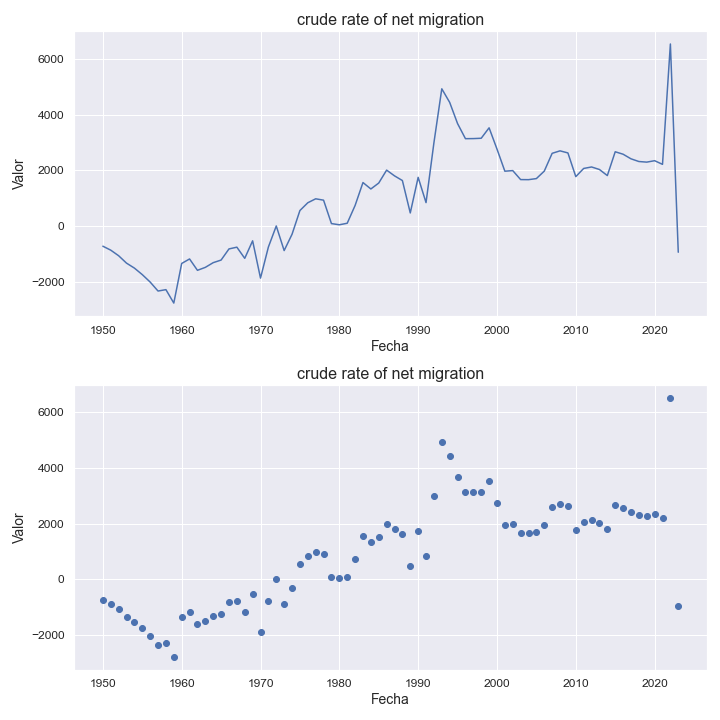

The file beside this chart, header and first rows:
indicatorshortname, locationid, location, iso2, timeid, time, value
crude rate of net migration, 643, russian federation, ru, 1, 1950, -727.0
crude rate of net migration, 643, russian federation, ru, 2, 1951, -869.0
crude rate of net migration, 643, russian federation, ru, 3, 1952, -1069
crude rate of net migration, 643, russian federation, ru, 4, 1953, -1335
crude rate of net migration, 643, russian federation, ru, 5, 1954, -1513
crude rate of net migration, 643, russian federation, ru, 6, 1955, -1747
crude rate of net migration, 643, russian federation, ru, 7, 1956, -2014
crude rate of net migration, 643, russian federation, ru, 8, 1957, -2337
crude rate of net migration, 643, russian federation, ru, 9, 1958, -2287
crude rate of net migration, 643, russian federation, ru, 10, 1959, -2769
crude rate of net migration, 643, russian federation, ru, 11, 1960, -1347
crude rate of net migration, 643, russian federation, ru, 12, 1961, -1185
crude rate of net migration, 643, russian federation, ru, 13, 1962, -1593
crude rate of net migration, 643, russian federation, ru, 14, 1963, -1487
crude rate of net migration, 643, russian federation, ru, 15, 1964, -1318
crude rate of net migration, 643, russian federation, ru, 16, 1965, -1225
crude rate of net migration, 643, russian federation, ru, 17, 1966, -825.0
crude rate of net migration, 643, russian federation, ru, 18, 1967, -762.0
crude rate of net migration, 643, russian federation, ru, 19, 1968, -1163
crude rate of net migration, 643, russian federation, ru, 20, 1969, -534.0
crude rate of net migration, 643, russian federation, ru, 21, 1970, -1873
crude rate of net migration, 643, russian federation, ru, 22, 1971, -757.0
crude rate of net migration, 643, russian federation, ru, 23, 1972, -0.69
crude rate of net migration, 643, russian federation, ru, 24, 1973, -884.0
crude rate of net migration, 643, russian federation, ru, 25, 1974, -299.0
crude rate of net migration, 643, russian federation, ru, 26, 1975, 554.0
crude rate of net migration, 643, russian federation, ru, 27, 1976, 833.0
crude rate of net migration, 643, russian federation, ru, 28, 1977, 975.0
crude rate of net migration, 643, russian federation, ru, 29, 1978, 926.0
crude rate of net migration, 643, russian federation, ru, 30, 1979, 85.0
crude rate of net migration, 643, russian federation, ru, 31, 1980, 42.0
crude rate of net migration, 643, russian federation, ru, 32, 1981, 97.0
crude rate of net migration, 643, russian federation, ru, 33, 1982, 735.0
crude rate of net migration, 643, russian federation, ru, 34, 1983, 1559
crude rate of net migration, 643, russian federation, ru, 35, 1984, 1328
crude rate of net migration, 643, russian federation, ru, 36, 1985, 1541
crude rate of net migration, 643, russian federation, ru, 37, 1986, 2005
crude rate of net migration, 643, russian federation, ru, 38, 1987, 1799
crude rate of net migration, 643, russian federation, ru, 39, 1988, 1631
crude rate of net migration, 643, russian federation, ru, 40, 1989, 467.0
crude rate of net migration, 643, russian federation, ru, 41, 1990, 1745
crude rate of net migration, 643, russian federation, ru, 42, 1991, 838.0
crude rate of net migration, 643, russian federation, ru, 43, 1992, 2986
crude rate of net migration, 643, russian federation, ru, 44, 1993, 4925
crude rate of net migration, 643, russian federation, ru, 45, 1994, 4437
crude rate of net migration, 643, russian federation, ru, 46, 1995, 3676
crude rate of net migration, 643, russian federation, ru, 47, 1996, 3134
crude rate of net migration, 643, russian federation, ru, 48, 1997, 3137
crude rate of net migration, 643, russian federation, ru, 49, 1998, 3149
crude rate of net migration, 643, russian federation, ru, 50, 1999, 3524
crude rate of net migration, 643, russian federation, ru, 51, 2000, 2762
crude rate of net migration, 643, russian federation, ru, 52, 2001, 1966
crude rate of net migration, 643, russian federation, ru, 53, 2002, 1988
crude rate of net migration, 643, russian federation, ru, 54, 2003, 1665
crude rate of net migration, 643, russian federation, ru, 55, 2004, 1662
crude rate of net migration, 643, russian federation, ru, 56, 2005, 1701
crude rate of net migration, 643, russian federation, ru, 57, 2006, 1969
crude rate of net migration, 643, russian federation, ru, 58, 2007, 2608
crude rate of net migration, 643, russian federation, ru, 59, 2008, 2697
crude rate of net migration, 643, russian federation, ru, 60, 2009, 2622
... 14 more rows
